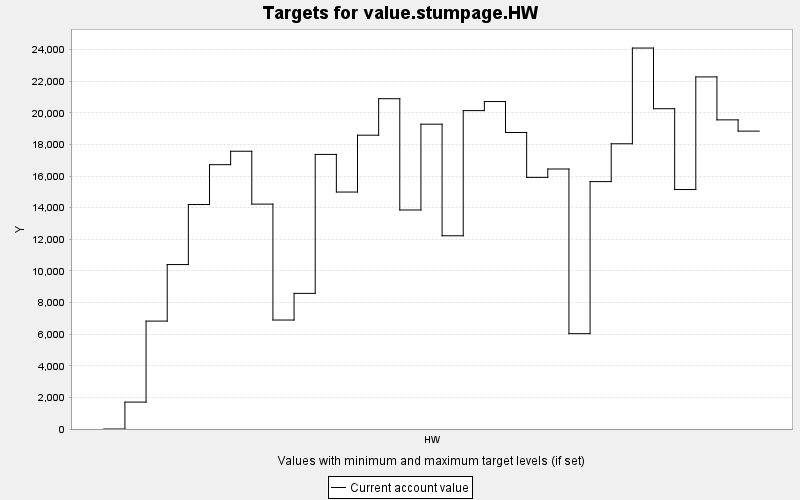

The data file committed next to this chart (first rows):
TARGET, PERIOD, YEAR, PERIODWIDTH, MINIMUM, MAXIMUM, MINWEIGHT, MAXWEIGHT, CURRENT, SUMMARY
value.stumpage.HW, 0, 0, 10.0, 0.0, 10000, 1.0, 1.0, 0.0, 0.0
value.stumpage.HW, 1, 10, 10.0, 0.0, 10000, 1.0, 1.0, 1702, 0.0
value.stumpage.HW, 2, 20, 10.0, 0.0, 10000, 1.0, 1.0, 6825, 0.0
value.stumpage.HW, 3, 30, 10.0, 0.0, 10000, 1.0, 1.0, 10401, 0.0
value.stumpage.HW, 4, 40, 10.0, 0.0, 10000, 1.0, 1.0, 14198, 0.0
value.stumpage.HW, 5, 50, 10.0, 0.0, 10000, 1.0, 1.0, 16718, 0.0
value.stumpage.HW, 6, 60, 10.0, 0.0, 10000, 1.0, 1.0, 17568, 0.0
value.stumpage.HW, 7, 70, 10.0, 0.0, 10000, 1.0, 1.0, 14224, 0.0
value.stumpage.HW, 8, 80, 10.0, 0.0, 10000, 1.0, 1.0, 6892, 0.0
value.stumpage.HW, 9, 90, 10.0, 0.0, 10000, 1.0, 1.0, 8578, 0.0
value.stumpage.HW, 10, 100, 10.0, 0.0, 10000, 1.0, 1.0, 17367, 0.0
value.stumpage.HW, 11, 110, 10.0, 0.0, 10000, 1.0, 1.0, 14988, 0.0
value.stumpage.HW, 12, 120, 10.0, 0.0, 10000, 1.0, 1.0, 18583, 0.0
value.stumpage.HW, 13, 130, 10.0, 0.0, 10000, 1.0, 1.0, 20891, 0.0
value.stumpage.HW, 14, 140, 10.0, 0.0, 10000, 1.0, 1.0, 13853, 0.0
value.stumpage.HW, 15, 150, 10.0, 0.0, 10000, 1.0, 1.0, 19280, 0.0
value.stumpage.HW, 16, 160, 10.0, 0.0, 10000, 1.0, 1.0, 12221, 0.0
value.stumpage.HW, 17, 170, 10.0, 0.0, 10000, 1.0, 1.0, 20138, 0.0
value.stumpage.HW, 18, 180, 10.0, 0.0, 10000, 1.0, 1.0, 20712, 0.0
value.stumpage.HW, 19, 190, 10.0, 0.0, 10000, 1.0, 1.0, 18754, 0.0
value.stumpage.HW, 20, 200, 10.0, 0.0, 10000, 1.0, 1.0, 15916, 0.0
value.stumpage.HW, 21, 210, 10.0, 0.0, 10000, 1.0, 1.0, 16445, 0.0
value.stumpage.HW, 22, 220, 10.0, 0.0, 10000, 1.0, 1.0, 6029, 0.0
value.stumpage.HW, 23, 230, 10.0, 0.0, 10000, 1.0, 1.0, 15648, 0.0
value.stumpage.HW, 24, 240, 10.0, 0.0, 10000, 1.0, 1.0, 18041, 0.0
value.stumpage.HW, 25, 250, 10.0, 0.0, 10000, 1.0, 1.0, 24095, 0.0
value.stumpage.HW, 26, 260, 10.0, 0.0, 10000, 1.0, 1.0, 20258, 0.0
value.stumpage.HW, 27, 270, 10.0, 0.0, 10000, 1.0, 1.0, 15147, 0.0
value.stumpage.HW, 28, 280, 10.0, 0.0, 10000, 1.0, 1.0, 22269, 0.0
value.stumpage.HW, 29, 290, 10.0, 0.0, 10000, 1.0, 1.0, 19553, 0.0
value.stumpage.HW, 30, 300, 10.0, 0.0, 10000, 1.0, 1.0, 18841, 0.0
